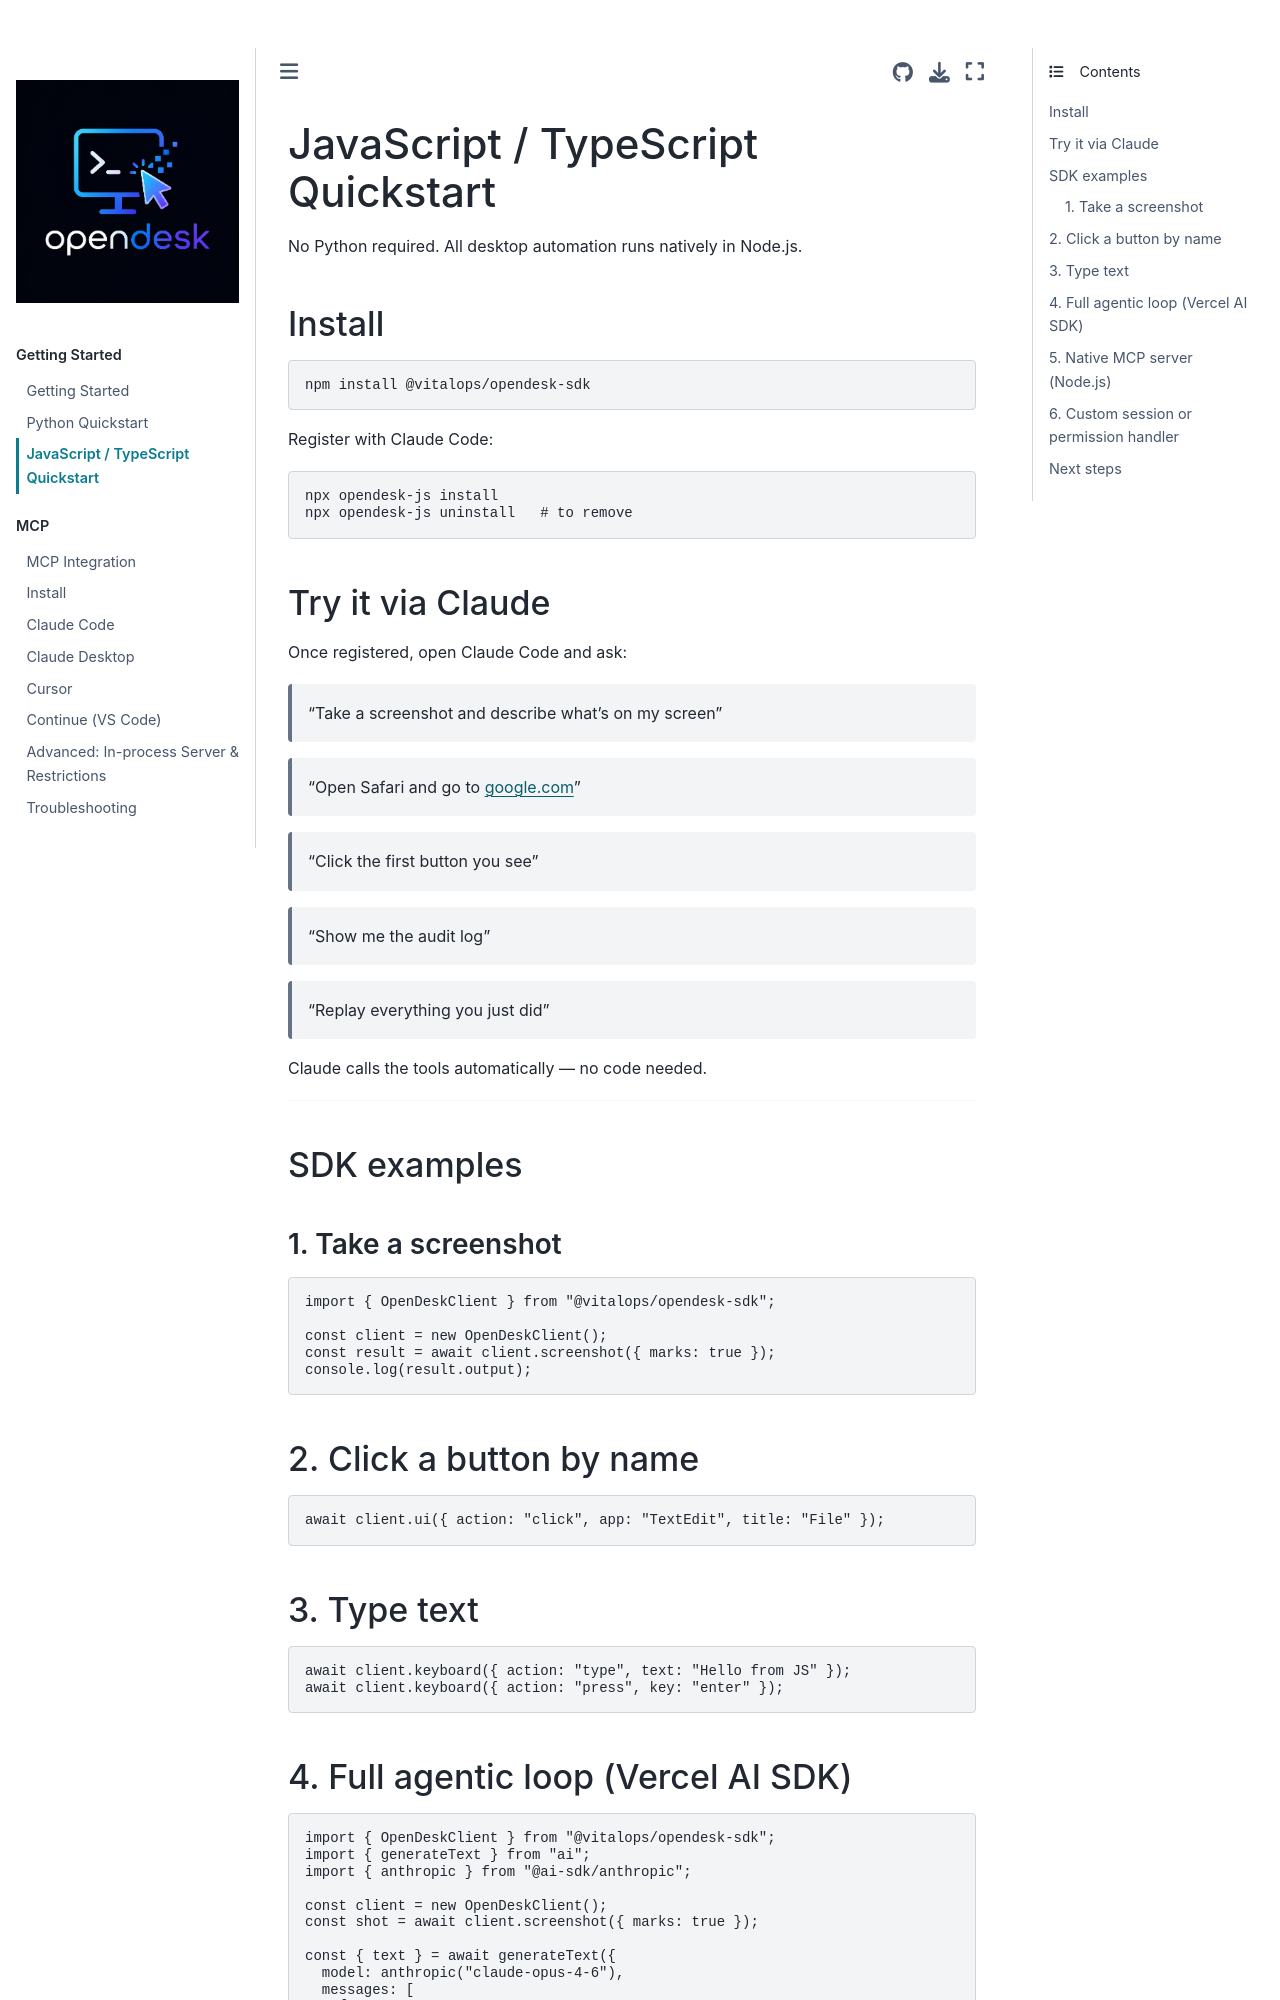

repository: vitalops/opencua · page: docs/getting-started/javascript.html · generator: mkdocs

# JavaScript / TypeScript Quickstart

No Python required. All desktop automation runs natively in Node.js.

## Install

```bash
npm install @vitalops/opendesk-sdk
```

Register with Claude Code:

```bash
npx opendesk-js install
npx opendesk-js uninstall   # to remove
```

## Try it via Claude

Once registered, open Claude Code and ask:

> "Take a screenshot and describe what's on my screen"

> "Open Safari and go to google.com"

> "Click the first button you see"

> "Show me the audit log"

> "Replay everything you just did"

Claude calls the tools automatically — no code needed.

---

## SDK examples

### 1. Take a screenshot

```typescript
import { OpenDeskClient } from "@vitalops/opendesk-sdk";

const client = new OpenDeskClient();
const result = await client.screenshot({ marks: true });
console.log(result.output);
```

## 2. Click a button by name

```typescript
await client.ui({ action: "click", app: "TextEdit", title: "File" });
```

## 3. Type text

```typescript
await client.keyboard({ action: "type", text: "Hello from JS" });
await client.keyboard({ action: "press", key: "enter" });
```
